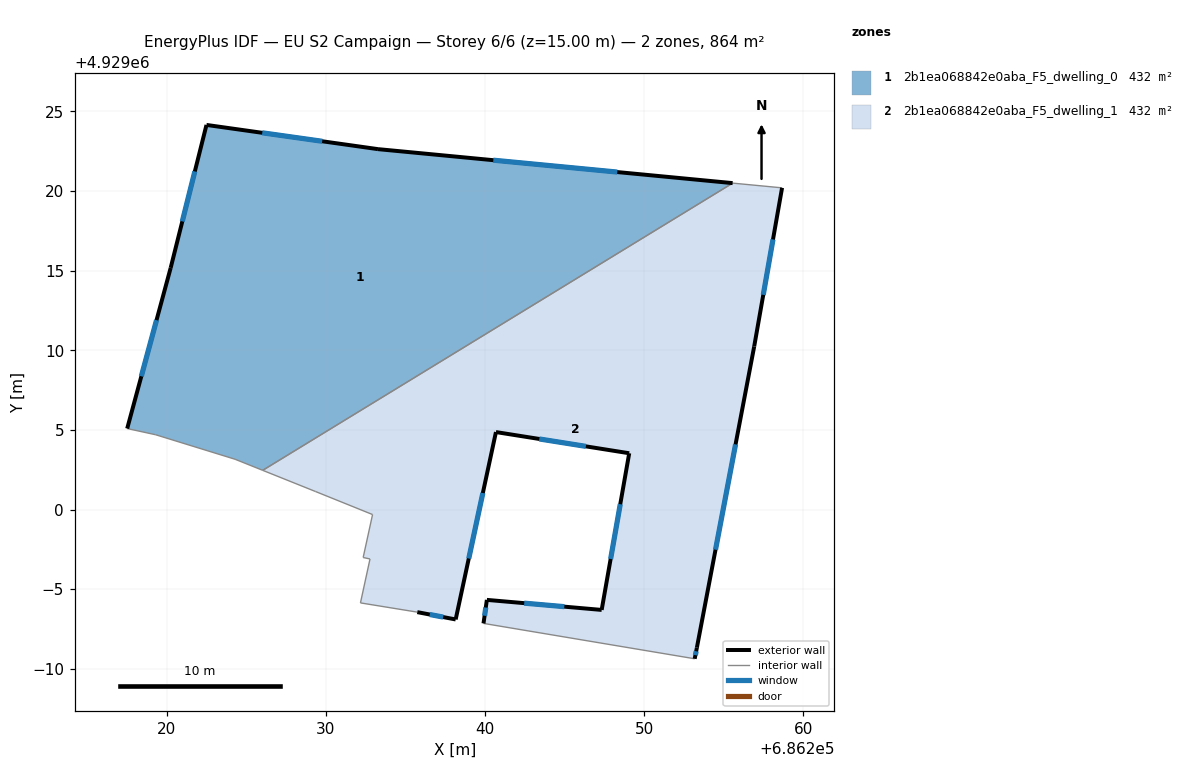
=== STOREY PLAN SPEC (per zone: floor XY polygon, exterior-wall plan segments, windows/doors) ===
zone 1: 2b1ea068842e0aba_F5_dwelling_0  (432.2 m²)
  floor: (686255.56, 4929020.50) (686233.28, 4929022.63) (686222.51, 4929024.15) (686220.26, 4929015.17) (686217.53, 4929005.08) (686219.32, 4929004.70) (686224.31, 4929003.16) (686226.04, 4929002.46)
  exterior wall: (686220.26, 4929015.17) – (686222.51, 4929024.15)  [9.3 m]
    window: (686220.99, 4929018.09) – (686221.78, 4929021.23)  [3.4 m²]
  exterior wall: (686222.51, 4929024.15) – (686233.28, 4929022.63)  [10.9 m]
    window: (686226.01, 4929023.66) – (686229.78, 4929023.13)  [4.0 m²]
  exterior wall: (686233.28, 4929022.63) – (686255.56, 4929020.50)  [22.4 m]
    window: (686240.52, 4929021.94) – (686248.31, 4929021.19)  [8.2 m²]
  exterior wall: (686217.53, 4929005.08) – (686220.26, 4929015.17)  [10.5 m]
    window: (686218.42, 4929008.37) – (686219.37, 4929011.89)  [3.8 m²]
  interior walls: 4
zone 2: 2b1ea068842e0aba_F5_dwelling_1  (432.2 m²)
  floor: (686253.31, 4928991.32) (686256.91, 4929010.24) (686258.66, 4929020.20) (686255.56, 4929020.50) (686226.04, 4929002.46) (686229.37, 4929001.12) (686232.94, 4928999.68) (686232.35, 4928996.99) (686232.78, 4928996.89) (686232.18, 4928994.13) (686235.75, 4928993.55) (686238.16, 4928993.09) (686240.69, 4929004.86) (686249.06, 4929003.53) (686247.33, 4928993.69) (686240.12, 4928994.32) (686239.91, 4928992.85) (686253.17, 4928990.63)
  exterior wall: (686258.66, 4929020.20) – (686256.91, 4929010.24)  [10.1 m]
    window: (686258.09, 4929016.96) – (686257.48, 4929013.48)  [3.7 m²]
  exterior wall: (686256.91, 4929010.24) – (686253.31, 4928991.32)  [19.3 m]
    window: (686255.74, 4929004.09) – (686254.48, 4928997.48)  [7.1 m²]
  exterior wall: (686253.31, 4928991.32) – (686253.17, 4928990.63)  [0.7 m]
    window: (686253.27, 4928991.10) – (686253.22, 4928990.85)  [0.3 m²]
  exterior wall: (686239.91, 4928992.85) – (686240.12, 4928994.32)  [1.5 m]
    window: (686239.98, 4928993.33) – (686240.05, 4928993.84)  [0.5 m²]
  exterior wall: (686240.12, 4928994.32) – (686247.33, 4928993.69)  [7.2 m]
    window: (686242.47, 4928994.12) – (686244.99, 4928993.90)  [2.7 m²]
  exterior wall: (686247.33, 4928993.69) – (686249.06, 4929003.53)  [10.0 m]
    window: (686247.89, 4928996.89) – (686248.50, 4929000.33)  [3.7 m²]
  exterior wall: (686249.06, 4929003.53) – (686240.69, 4929004.86)  [8.5 m]
    window: (686246.34, 4929003.97) – (686243.41, 4929004.43)  [3.1 m²]
  exterior wall: (686240.69, 4929004.86) – (686238.16, 4928993.09)  [12.0 m]
    window: (686239.87, 4929001.04) – (686238.98, 4928996.92)  [4.4 m²]
  exterior wall: (686238.16, 4928993.09) – (686235.75, 4928993.55)  [2.5 m]
    window: (686237.38, 4928993.24) – (686236.53, 4928993.41)  [0.9 m²]
  interior walls: 9

=== DERIVED (storey summary) ===
Building: EU S2 Campaign
Storey: 6 of 6  (floor level z = 15.00 m)
Storey gross floor area: 864.4 m²
Zones on this storey: 2
  - 2b1ea068842e0aba_F5_dwelling_0: floor 432.2 m²; exterior wall 53.0 m (158.9 m²); 4 window(s) 19.4 m²; WWR 12.2%
  - 2b1ea068842e0aba_F5_dwelling_1: floor 432.2 m²; exterior wall 71.8 m (215.3 m²); 9 window(s) 26.3 m²; WWR 12.2%
Zone adjacency (shared interzone walls):
  - 2b1ea068842e0aba_F5_dwelling_0 ↔ 2b1ea068842e0aba_F5_dwelling_1